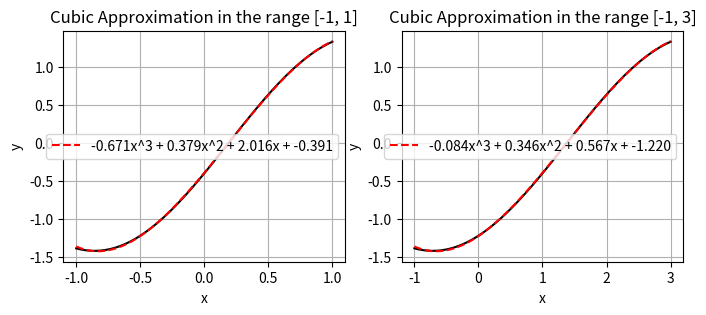

Write the Python code that produced this figure.
from scipy.optimize import curve_fit
import numpy as np
import matplotlib.pyplot as plt


# Define the cubic function to fit
def cubic_function(x, a, b, c, d):
    return a*x**3 + b*x**2 + c*x + d

def fix_x_in_range(xmin, xmax, function):
    # Generate x values in the range [-1, 1]
    x_values = np.linspace(xmin, xmax, 100)
    # Compute y values for these x values using the function
    y_values = function(x_values)
    # Fit the cubic function to the original function
    parameters, _ = curve_fit(cubic_function, x_values, y_values)
    return parameters

# a, b, c, d = -0.5, 1.5, 1.2, 0.8
a, b, c, d = 1, -1, 1, 1
original_function = lambda x: a * np.sin(c * x) + b * np.cos(d * x)
original_range = [-1,2]

'''
apply change of variable, new_x = (x - xmin) / (xmax - xmin) * (new_xmax - new_xmin) + new_xmin
so that new_x is in the range [new_xmin, new_xmax]
x = (new_x - new_xmin) / (new_xmax - new_xmin) * (xmax - xmin) + xmin
then new_f(new_x) = f(x) = f((new_x - new_xmin) / (new_xmax - new_xmin) * (xmax - xmin) + xmin)
'''
new_range_list = [[-1,1], [-1,3]]
plt.figure(figsize=(4*2, 3))
i = 0
for new_range in new_range_list:
    i+=1
    plt.subplot(1,2,i)
    xmin, xmax = original_range
    new_xmin, new_xmax = new_range
    new_function = lambda new_x: original_function((new_x - new_xmin) / (new_xmax - new_xmin) * (xmax - xmin) + xmin)

    x_plot = np.linspace(new_xmin, new_xmax, 100)
    plt.plot(x_plot, new_function(x_plot), color='black')
    params = fix_x_in_range(new_xmin, new_xmax, new_function)
    plt.plot(x_plot, cubic_function(x_plot, *params), label='{:.3f}x^3 + {:.3f}x^2 + {:.3f}x + {:.3f}'.format(*params), color='red', linestyle='--')
    plt.xlabel('x')
    plt.ylabel('y')
    plt.title('Cubic Approximation in the range [{}, {}]'.format(new_xmin, new_xmax))
    plt.legend()
    plt.grid(True)

plt.savefig(f'cubic_approx.pdf')